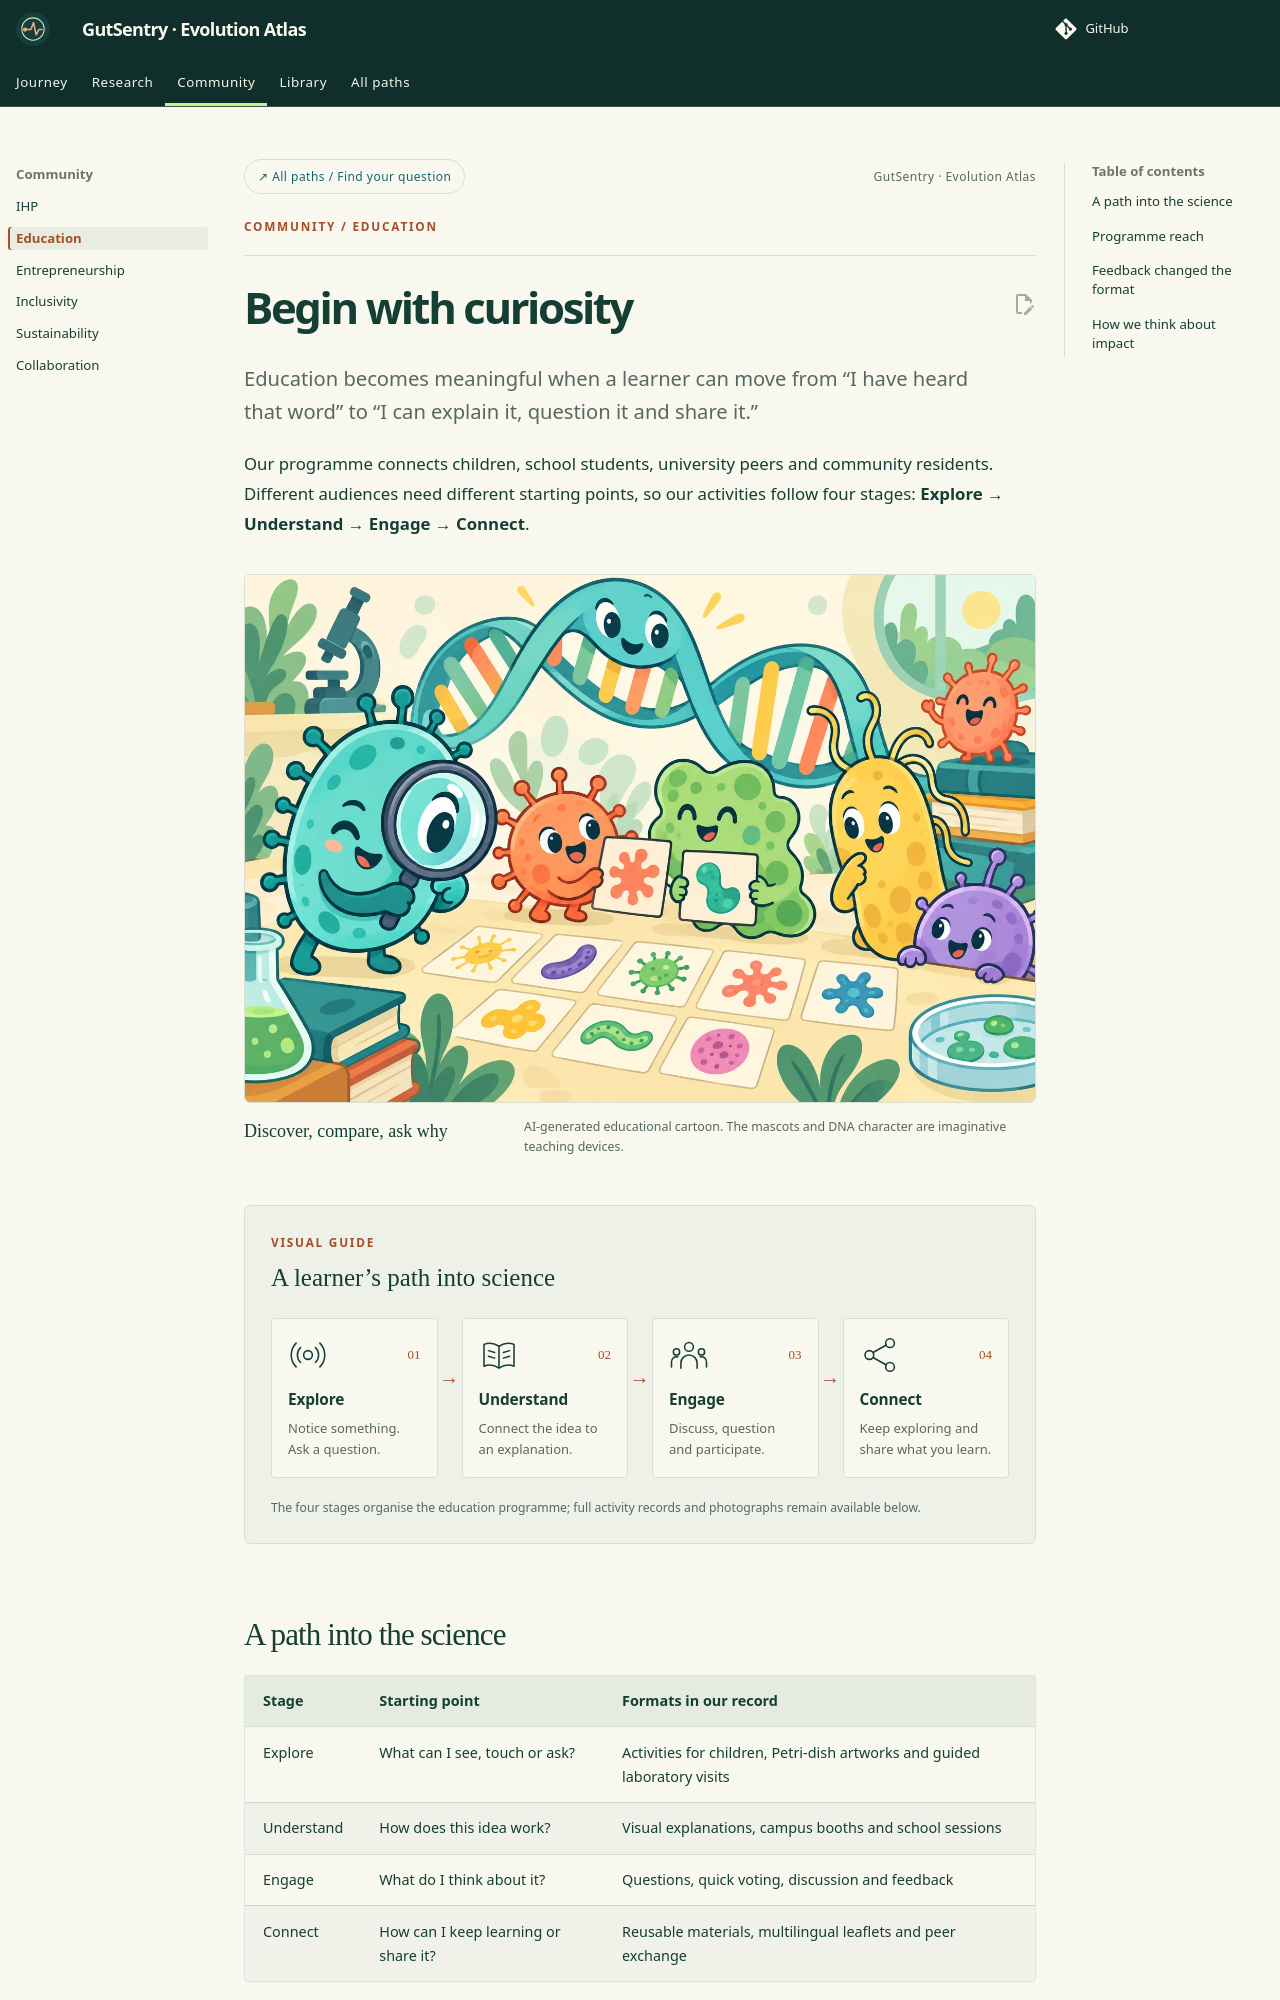

repository: idec-teams/2026_LZU-CHINA · page: human-practices/education/index.html · generator: mkdocs

---
title: Education
eyebrow: Community / Education
---

# Begin with curiosity

<p class="lead">Education becomes meaningful when a learner can move from “I have heard that word” to “I can explain it, question it and share it.”</p>

Our programme connects children, school students, university peers and community residents. Different audiences need different starting points, so our activities follow four stages: **Explore → Understand → Engage → Connect**.

<figure class="editorial-figure"><img src="../../img/cartoon/cartoon-discovery.webp" width="1536" height="1024" alt="Friendly cartoon microbes explore different shapes with cards, a magnifying glass and a DNA mascot." loading="lazy" decoding="async"><figcaption><strong>Discover, compare, ask why</strong><span>AI-generated educational cartoon. The mascots and DNA character are imaginative teaching devices.</span></figcaption></figure>

<section class="visual-flow" aria-label="A learner’s path into science"><div class="flow-heading"><span class="eyebrow">Visual guide</span><strong>A learner’s path into science</strong></div><ol class="flow-grid">
<li><div class="flow-symbol"><img src="../../img/icons/signal.svg" alt="" width="40" height="40" loading="lazy"><span>01</span></div><h3>Explore</h3><p>Notice something. Ask a question.</p></li>
<li><div class="flow-symbol"><img src="../../img/icons/learning.svg" alt="" width="40" height="40" loading="lazy"><span>02</span></div><h3>Understand</h3><p>Connect the idea to an explanation.</p></li>
<li><div class="flow-symbol"><img src="../../img/icons/people.svg" alt="" width="40" height="40" loading="lazy"><span>03</span></div><h3>Engage</h3><p>Discuss, question and participate.</p></li>
<li><div class="flow-symbol"><img src="../../img/icons/share.svg" alt="" width="40" height="40" loading="lazy"><span>04</span></div><h3>Connect</h3><p>Keep exploring and share what you learn.</p></li></ol><p class="flow-note">The four stages organise the education programme; full activity records and photographs remain available below.</p></section>
